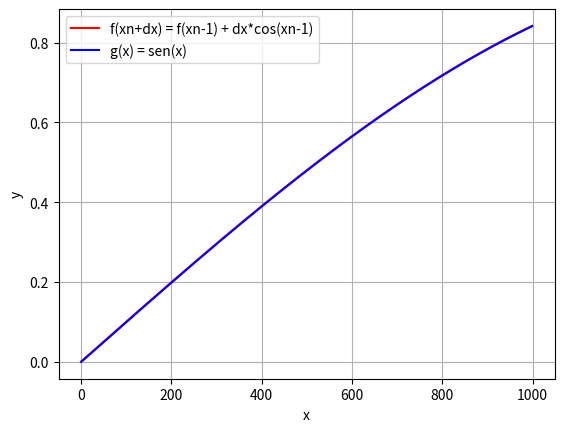

Reproduce this figure in Python.
import matplotlib.pyplot as plt
import math

def main():
    aprox = []
    real = []
    dx = 0.001
    ant = x0 = 0

    for i in range (0,1000):
        prox = ant + dx * math.cos(x0)
        aprox.append(prox)
        sen = math.sin(x0)
        real.append(sen)
        #print('%.3f ---- %.3f'%(prox,sen))
        x0+=dx
        ant = prox

    plt.plot(aprox, color = 'red', label = 'f(xn+dx) = f(xn-1) + dx*cos(xn-1)')
    plt.plot(real, color = 'blue', label = 'g(x) = sen(x)')
    plt.xlabel('x')
    plt.ylabel('y')
    plt.legend(loc = 'upper left')
    plt.grid(True)
    plt.show()
    
main()
